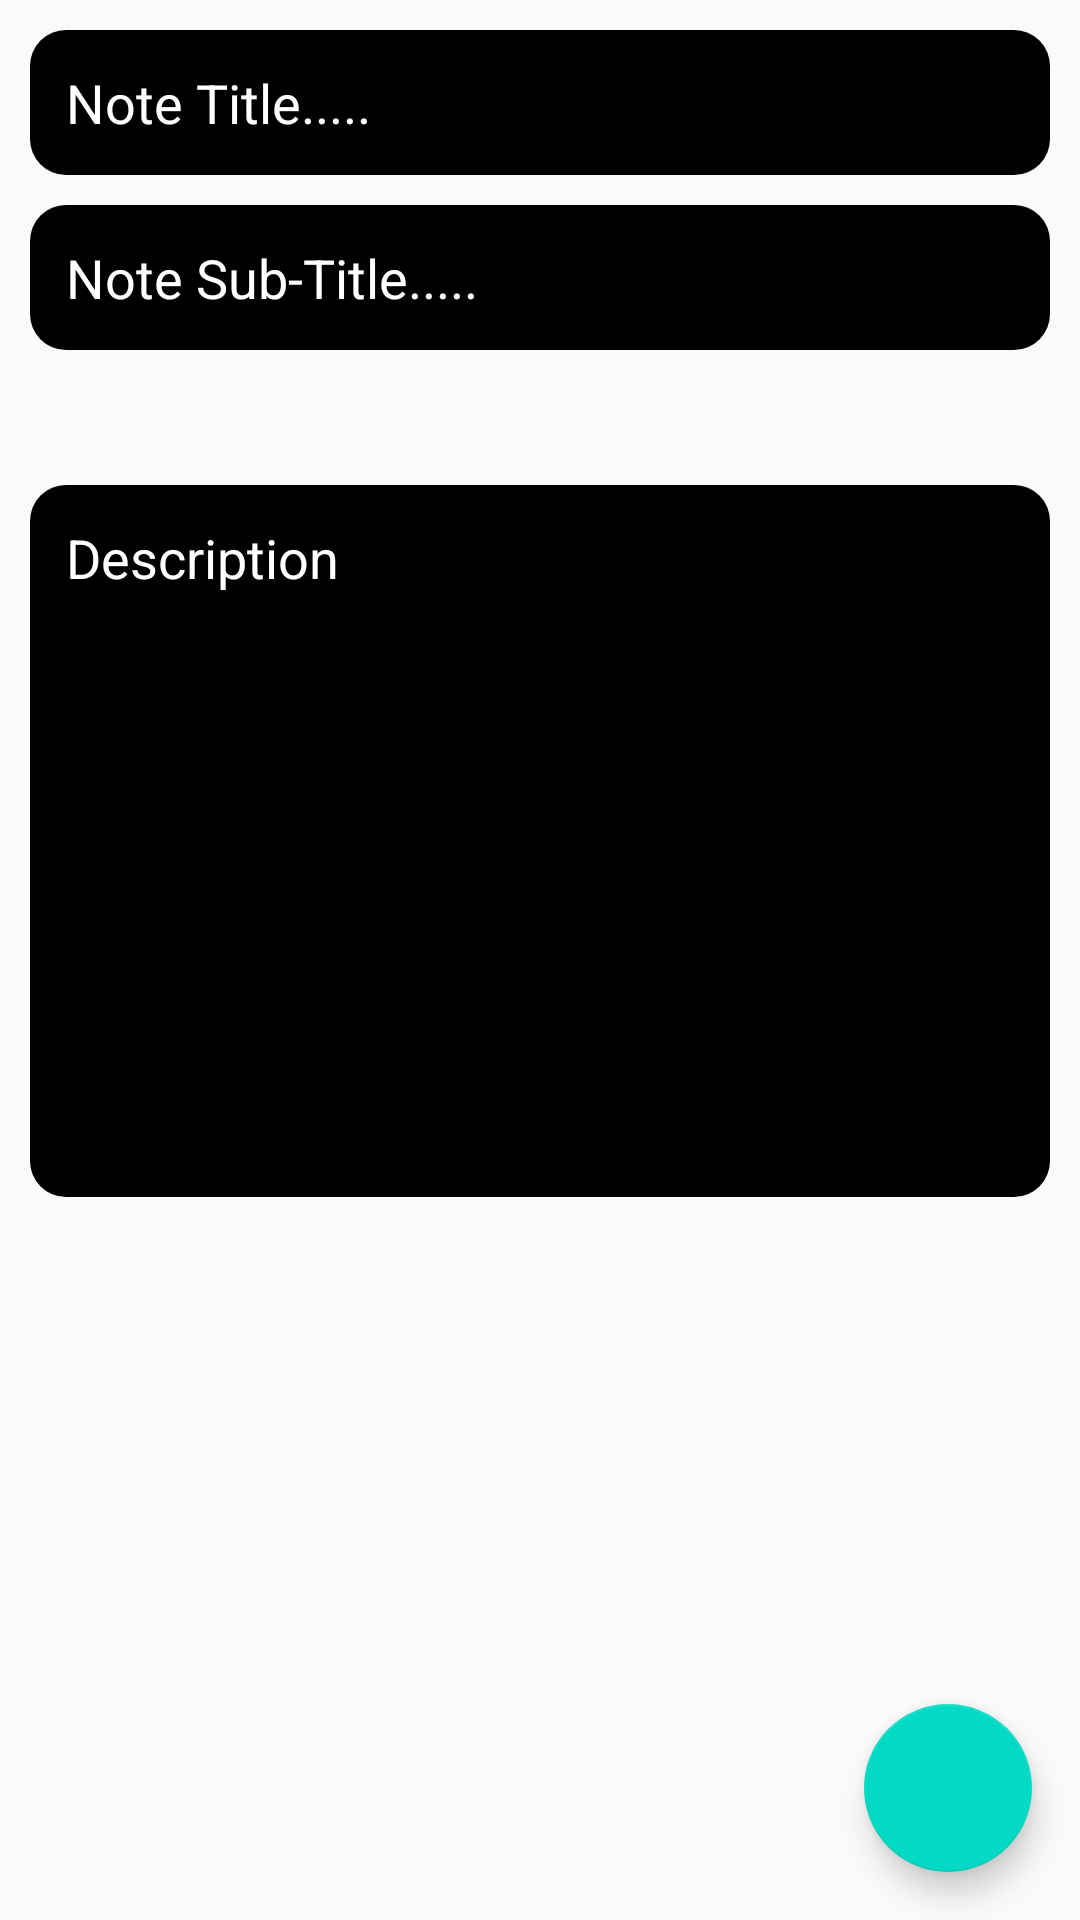

Android layout source for this screen:
<!-- AndroidManifest.xml: application theme Theme.NotesKotlinApp -->
<!-- res/layout/fragment_create.xml -->
<?xml version="1.0" encoding="utf-8"?>
<FrameLayout xmlns:android="http://schemas.android.com/apk/res/android"
    xmlns:tools="http://schemas.android.com/tools"
    android:layout_width="match_parent"
    android:layout_height="match_parent"
    tools:context=".ui.fragments.CreateNoteFragment">

    <LinearLayout
        android:layout_width="match_parent"
        android:layout_height="match_parent"
        android:orientation="vertical"
        android:paddingStart="10dp"
        android:paddingEnd="10dp">

        <EditText
            android:id="@+id/editTitle"
            android:layout_width="match_parent"
            android:layout_height="wrap_content"
            android:layout_marginTop="10dp"
            android:background="@drawable/edit_text_bg"
            android:hint="Note Title....."
            android:maxLines="1"
            android:padding="12dp"
            android:textColorHint="@android:color/white" />

        <EditText
            android:id="@+id/editSubTitle"
            android:layout_width="match_parent"
            android:layout_height="wrap_content"
            android:layout_marginTop="10dp"
            android:background="@drawable/edit_text_bg"
            android:hint="Note Sub-Title....."
            android:maxLines="1"
            android:padding="12dp"
            android:textColorHint="@android:color/white" />

        <LinearLayout
            android:layout_width="match_parent"
            android:layout_height="wrap_content"
            android:layout_marginTop="10dp"
            android:orientation="horizontal">

            <ImageView
                android:layout_width="25dp"
                android:layout_height="25dp"
                android:background="@drawable/dot_design" />

        </LinearLayout>

        <EditText
            android:id="@+id/editDescription"
            android:layout_width="match_parent"
            android:layout_height="wrap_content"
            android:layout_marginTop="10dp"
            android:background="@drawable/edit_text_bg"
            android:gravity="start"
            android:hint="Description"
            android:minLines="10"
            android:padding="12dp"
            android:textColorHint="@android:color/white" />

    </LinearLayout>

    <com.google.android.material.floatingactionbutton.FloatingActionButton
        android:id="@+id/saveNoteBtn"
        android:layout_width="wrap_content"
        android:layout_height="wrap_content"
        android:layout_gravity="bottom|right"
        android:layout_margin="16dp"
        android:src="@drawable/ic_baseline_check_24" />

</FrameLayout>
<!-- resources referenced by this layout -->
<resources>
  <!-- drawable edit_text_bg (drawable) -->
  <?xml version="1.0" encoding="utf-8"?>
  <shape xmlns:android="http://schemas.android.com/apk/res/android">
  
      <solid android:color="@color/black"/>
      <corners android:radius="12dp"/>
  
  </shape>
  <style name="Theme.NotesKotlinApp" parent="Theme.AppCompat.Light.DarkActionBar">
          
          <item name="colorPrimary">@color/purple_500</item>
          <item name="colorPrimaryDark">@color/purple_700</item>
          <item name="colorAccent">@color/teal_200</item>
          
      </style>
  <!-- not gathered from this repository: default colours our renderer supplied (Android Studio template values) -->
  <color name="purple_500">#FF6200EE</color>
  <color name="purple_700">#FF3700B3</color>
  <color name="teal_200">#FF03DAC5</color>
  <color name="black">#FF000000</color>
</resources>
